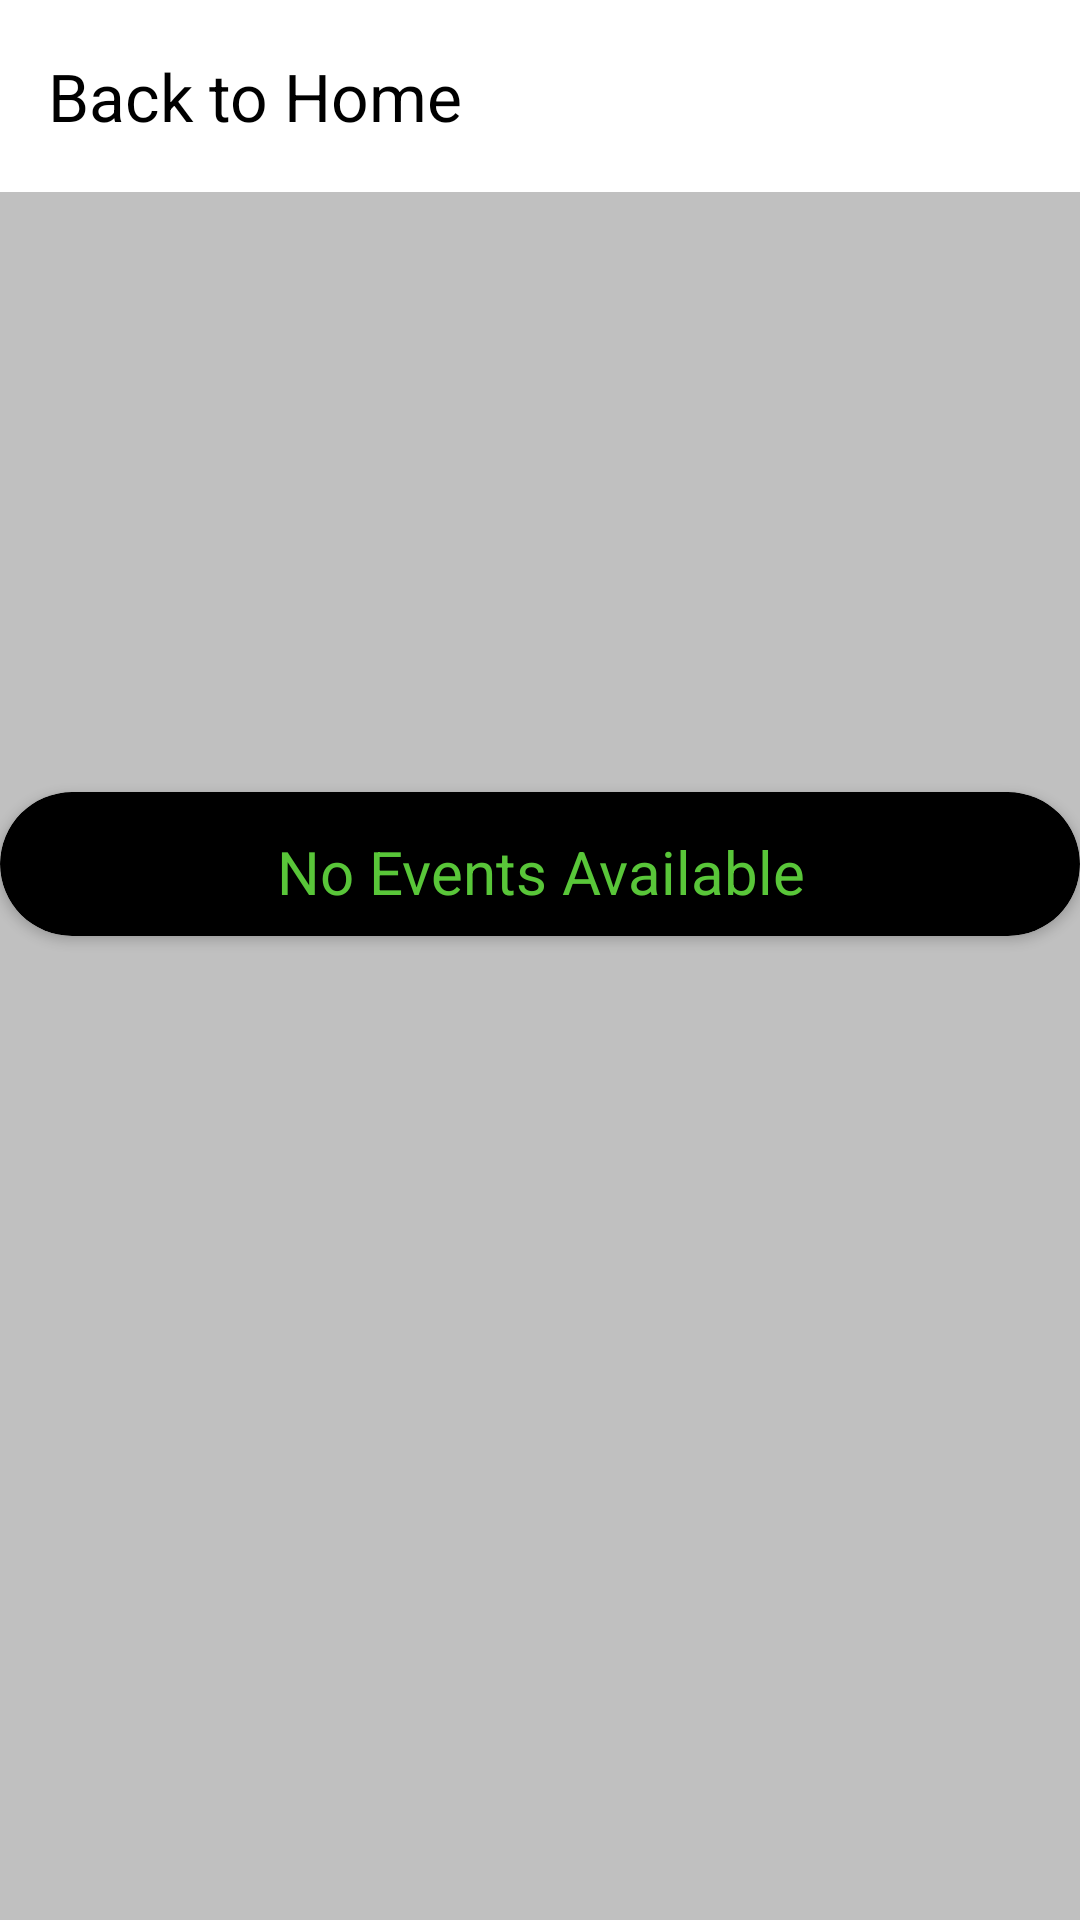

Android layout source for this screen:
<!-- AndroidManifest.xml: application theme Theme.EventFinderWebTech -->
<!-- res/layout/fragment_no_data.xml -->
<?xml version="1.0" encoding="utf-8"?>
<FrameLayout xmlns:android="http://schemas.android.com/apk/res/android"
    xmlns:app="http://schemas.android.com/apk/res-auto"
    xmlns:tools="http://schemas.android.com/tools"
    android:layout_width="match_parent"
    android:layout_height="match_parent"
    tools:context=".EventListFragment"
    android:id="@+id/eventlist_fragment">

    

    <LinearLayout
        android:layout_width="match_parent"
        android:layout_height="match_parent"
        android:orientation="vertical"
        android:background="#C0C0C0">

        <androidx.appcompat.widget.Toolbar
            android:id="@+id/toolbar"
            android:layout_width="match_parent"
            android:layout_height="wrap_content"
            android:background="@color/white"
            android:minHeight="?attr/actionBarSize"
            android:theme="?attr/actionBarTheme"
            app:navigationIcon="@drawable/ic_baseline_arrow_back_24"
            app:title="Back to Home"
            app:titleTextColor="@color/black"
            />

        <androidx.cardview.widget.CardView
            android:layout_width="match_parent"
            android:layout_height="48dp"
            android:backgroundTint="@color/black"
            app:cardCornerRadius="35dp"

            android:layout_centerInParent="true"
            android:layout_marginTop="200dp">
            <TextView
                android:layout_width="match_parent"
                android:layout_height="match_parent"
                android:text="No Events Available"
                android:textColor="@color/title_green"
                android:textAlignment="center"
                android:layout_marginTop="13dp"
                android:textSize="20sp">

            </TextView>
        </androidx.cardview.widget.CardView>

    </LinearLayout>>

</FrameLayout>
<!-- resources referenced by this layout -->
<resources>
  <color name="black">#FF000000</color>
  <color name="title_green">#59c639</color>
  <color name="white">#FFFFFFFF</color>
  <style name="Theme.EventFinderWebTech" parent="Base.Theme.EventFinderWebTech" />
  <style name="Base.Theme.EventFinderWebTech" parent="Theme.Material3.DayNight.NoActionBar">
          
          
      </style>
</resources>
